Run: headless pygame with SDL's dummy video driver; simulated clock (each Clock.tick advances the game by its frame time, no real sleeping); random seed 0; keys injected as events and as key.get_pressed() state; no mouse input.
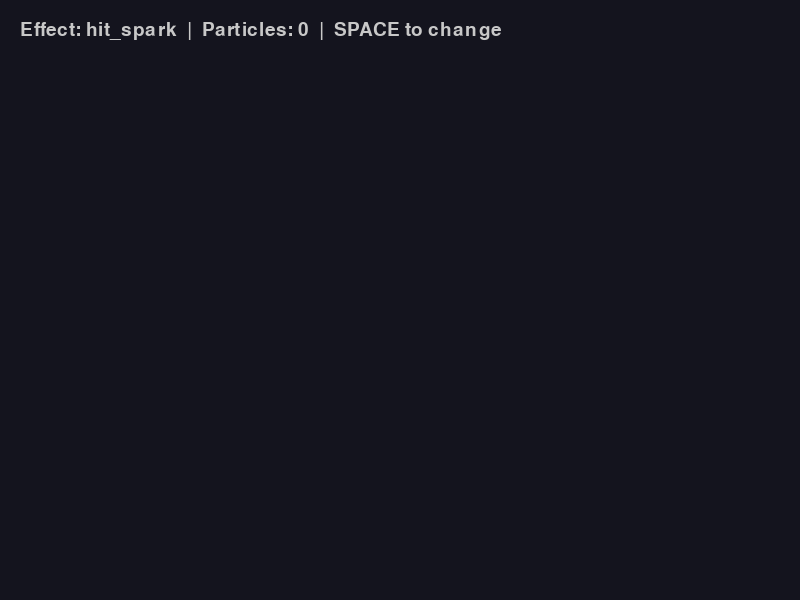
Frame 1 of 4 · flips 1–60 · no input
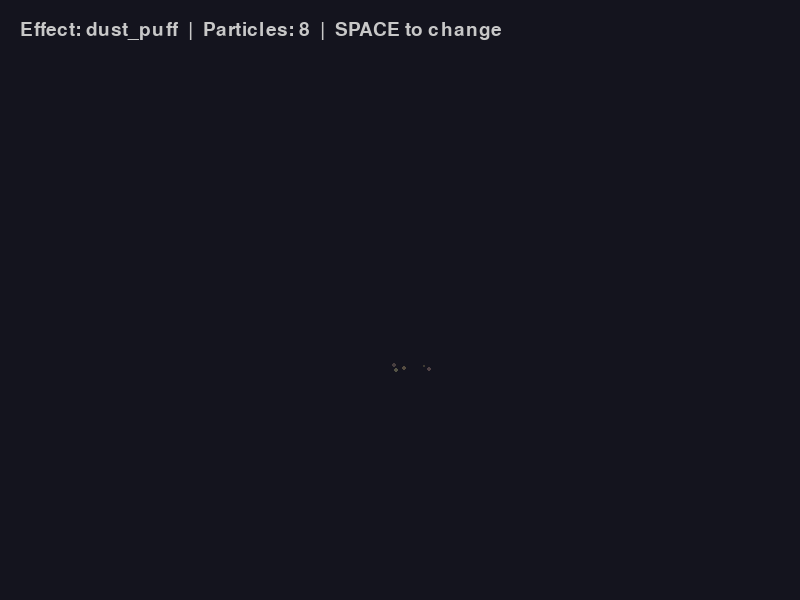
Frame 2 of 4 · flips 61–180 · tapped SPACE, RETURN · held RIGHT (→), D
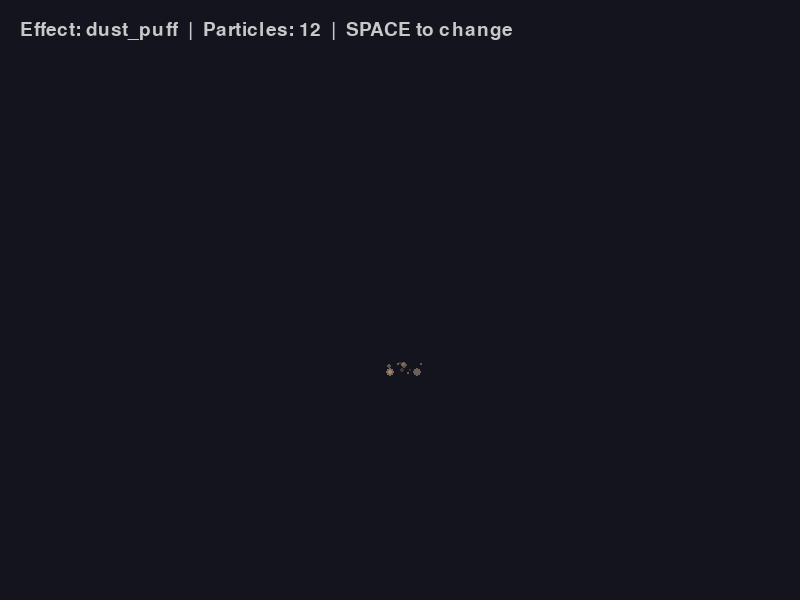
Frame 3 of 4 · flips 181–300 · held DOWN (↓), S
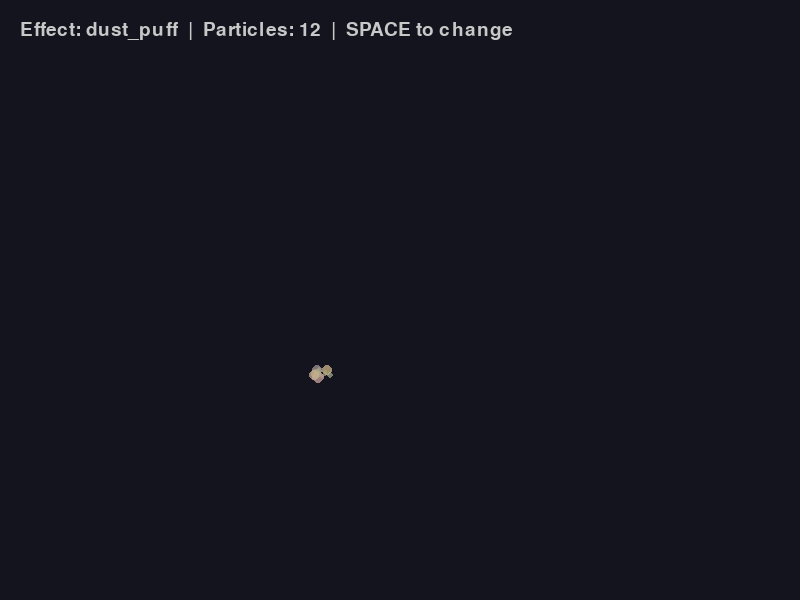
Frame 4 of 4 · flips 301–420 · held LEFT (←), A, UP (↑), W

The pygame program that drew these frames:

"""
particles.py - 2D Particle System for Street Fighting Game

Provides Particle, ParticleEmitter classes and helper functions for visual effects.
Pygame-only implementation (no numpy).
"""

import math
import random
import pygame


class Particle:
    """A single particle with position, velocity, color, lifetime, size, and gravity."""

    __slots__ = (
        "x", "y", "vx", "vy", "color", "lifetime", "max_lifetime",
        "size", "start_size", "gravity", "alpha", "alive",
    )

    def __init__(self, x, y, vx, vy, color, lifetime, size, gravity=0.0):
        self.x = x
        self.y = y
        self.vx = vx
        self.vy = vy
        # Store base color (RGB); alpha is managed separately
        self.color = (color[0], color[1], color[2])
        self.lifetime = lifetime
        self.max_lifetime = lifetime
        self.size = size
        self.start_size = size
        self.gravity = gravity
        self.alpha = 255
        self.alive = True

    def update(self, dt):
        """Update particle state. dt is in seconds."""
        if not self.alive:
            return

        self.lifetime -= dt
        if self.lifetime <= 0:
            self.alive = False
            return

        # Apply gravity
        self.vy += self.gravity * dt

        # Move
        self.x += self.vx * dt
        self.y += self.vy * dt

        # Fade alpha based on remaining lifetime ratio
        ratio = max(self.lifetime / self.max_lifetime, 0.0)
        self.alpha = int(255 * ratio)

        # Size decay
        self.size = max(self.start_size * ratio, 0.5)

    def draw(self, surface):
        """Draw the particle onto the given surface."""
        if not self.alive or self.alpha <= 0 or self.size < 1:
            return

        r = max(int(self.size), 1)
        # Create a temporary surface with per-pixel alpha
        particle_surf = pygame.Surface((r * 2, r * 2), pygame.SRCALPHA)
        color_with_alpha = (self.color[0], self.color[1], self.color[2], self.alpha)
        pygame.draw.circle(particle_surf, color_with_alpha, (r, r), r)
        surface.blit(particle_surf, (int(self.x) - r, int(self.y) - r))


class ParticleEmitter:
    """Manages a pool of particles, supports emitting bursts and trails."""

    def __init__(self, max_particles=1000):
        self.max_particles = max_particles
        self.particles: list[Particle] = []

    def emit(
        self,
        x,
        y,
        count,
        color,
        speed_range=(50, 200),
        lifetime_range=(0.2, 0.8),
        size_range=(2, 6),
        gravity=0.0,
        angle_range=(0, 360),
    ):
        """
        Spawn particles at (x, y).

        Args:
            x, y: Spawn position.
            count: Number of particles to spawn.
            color: RGB tuple.
            speed_range: (min, max) speed in pixels/sec.
            lifetime_range: (min, max) lifetime in seconds.
            size_range: (min, max) starting radius in pixels.
            gravity: Downward acceleration in pixels/sec^2.
            angle_range: (min, max) angle in degrees for velocity direction.
        """
        for _ in range(count):
            if len(self.particles) >= self.max_particles:
                # Remove oldest particle to make room
                self.particles.pop(0)

            angle = math.radians(random.uniform(angle_range[0], angle_range[1]))
            speed = random.uniform(speed_range[0], speed_range[1])
            vx = math.cos(angle) * speed
            vy = math.sin(angle) * speed
            lifetime = random.uniform(lifetime_range[0], lifetime_range[1])
            size = random.uniform(size_range[0], size_range[1])

            # Slight color variation
            r = min(255, max(0, color[0] + random.randint(-20, 20)))
            g = min(255, max(0, color[1] + random.randint(-20, 20)))
            b = min(255, max(0, color[2] + random.randint(-20, 20)))

            self.particles.append(Particle(x, y, vx, vy, (r, g, b), lifetime, size, gravity))

    def emit_trail(
        self,
        x,
        y,
        vx,
        vy,
        color,
        count=3,
        speed_range=(10, 50),
        lifetime_range=(0.1, 0.3),
        size_range=(1, 3),
        gravity=0.0,
    ):
        """Emit a small trail of particles moving opposite to the given velocity."""
        for _ in range(count):
            if len(self.particles) >= self.max_particles:
                self.particles.pop(0)

            # Particles drift opposite to movement direction
            angle = math.atan2(-vy, -vx) + random.uniform(-0.5, 0.5)
            speed = random.uniform(speed_range[0], speed_range[1])
            pvx = math.cos(angle) * speed
            pvy = math.sin(angle) * speed
            lifetime = random.uniform(lifetime_range[0], lifetime_range[1])
            size = random.uniform(size_range[0], size_range[1])

            r = min(255, max(0, color[0] + random.randint(-15, 15)))
            g = min(255, max(0, color[1] + random.randint(-15, 15)))
            b = min(255, max(0, color[2] + random.randint(-15, 15)))

            self.particles.append(Particle(x, y, pvx, pvy, (r, g, b), lifetime, size, gravity))

    def update(self, dt):
        """Update all particles; remove dead ones."""
        alive = []
        for p in self.particles:
            p.update(dt)
            if p.alive:
                alive.append(p)
        self.particles = alive

    def draw(self, surface):
        """Draw all living particles."""
        for p in self.particles:
            p.draw(surface)

    def clear(self):
        """Remove all particles."""
        self.particles.clear()

    @property
    def count(self):
        return len(self.particles)


# ---------------------------------------------------------------------------
# Global default emitter for convenience helpers
# ---------------------------------------------------------------------------
_default_emitter = ParticleEmitter(max_particles=2000)


def get_default_emitter() -> ParticleEmitter:
    """Return the module-level default emitter (useful for global effects)."""
    return _default_emitter


# ---------------------------------------------------------------------------
# Helper functions - common fighting-game visual effects
# ---------------------------------------------------------------------------

def hit_spark(x, y, color=(255, 255, 100)):
    """Bright sparks radiating outward on hit impact."""
    _default_emitter.emit(
        x, y,
        count=20,
        color=color,
        speed_range=(150, 400),
        lifetime_range=(0.15, 0.4),
        size_range=(2, 5),
        gravity=200,
        angle_range=(0, 360),
    )
    # Add a few larger slower sparks
    _default_emitter.emit(
        x, y,
        count=5,
        color=(255, 255, 255),
        speed_range=(50, 120),
        lifetime_range=(0.1, 0.25),
        size_range=(4, 7),
        gravity=100,
        angle_range=(0, 360),
    )


def dust_puff(x, y):
    """Ground dust puff, e.g. on landing or dashing."""
    _default_emitter.emit(
        x, y,
        count=12,
        color=(180, 160, 130),
        speed_range=(20, 80),
        lifetime_range=(0.3, 0.7),
        size_range=(3, 8),
        gravity=-30,  # Slight upward drift then settle
        angle_range=(-160, -20),  # Mostly upward arc
    )


def fire_trail(x, y):
    """Flickering fire trail particles."""
    # Hot core
    _default_emitter.emit(
        x, y,
        count=4,
        color=(255, 200, 50),
        speed_range=(10, 40),
        lifetime_range=(0.15, 0.35),
        size_range=(3, 6),
        gravity=-120,  # Rise upward
        angle_range=(-170, -10),
    )
    # Outer flame
    _default_emitter.emit(
        x, y,
        count=3,
        color=(255, 80, 10),
        speed_range=(15, 50),
        lifetime_range=(0.2, 0.5),
        size_range=(2, 5),
        gravity=-100,
        angle_range=(-160, -20),
    )


def energy_burst(x, y, color=(100, 150, 255)):
    """Large energy burst for special moves (ki blasts, etc.)."""
    # Inner bright burst
    _default_emitter.emit(
        x, y,
        count=30,
        color=(255, 255, 255),
        speed_range=(100, 350),
        lifetime_range=(0.2, 0.5),
        size_range=(2, 6),
        gravity=0,
        angle_range=(0, 360),
    )
    # Colored outer ring
    _default_emitter.emit(
        x, y,
        count=25,
        color=color,
        speed_range=(200, 450),
        lifetime_range=(0.3, 0.7),
        size_range=(3, 7),
        gravity=50,
        angle_range=(0, 360),
    )


def slash_effect(x, y, direction=1, color=(200, 220, 255)):
    """
    Arc-shaped slash effect.

    Args:
        x, y: Center of the slash arc.
        direction: 1 for rightward slash, -1 for leftward.
        color: RGB color of the slash.
    """
    if direction >= 0:
        angle_range = (-60, 60)  # Rightward arc
    else:
        angle_range = (120, 240)  # Leftward arc

    _default_emitter.emit(
        x, y,
        count=18,
        color=color,
        speed_range=(200, 400),
        lifetime_range=(0.1, 0.3),
        size_range=(2, 5),
        gravity=0,
        angle_range=angle_range,
    )
    # White streaks along the slash
    _default_emitter.emit(
        x, y,
        count=8,
        color=(255, 255, 255),
        speed_range=(300, 500),
        lifetime_range=(0.08, 0.2),
        size_range=(1, 3),
        gravity=0,
        angle_range=angle_range,
    )


def block_spark(x, y):
    """Defensive block spark effect."""
    _default_emitter.emit(
        x, y,
        count=15,
        color=(200, 200, 255),
        speed_range=(80, 250),
        lifetime_range=(0.1, 0.3),
        size_range=(2, 5),
        gravity=100,
        angle_range=(0, 360),
    )
    # Bright flash center
    _default_emitter.emit(
        x, y,
        count=6,
        color=(255, 255, 255),
        speed_range=(30, 80),
        lifetime_range=(0.05, 0.15),
        size_range=(5, 9),
        gravity=0,
        angle_range=(0, 360),
    )


# ---------------------------------------------------------------------------
# Demo / self-test
# ---------------------------------------------------------------------------
if __name__ == "__main__":
    pygame.init()
    screen = pygame.display.set_mode((800, 600))
    pygame.display.set_caption("Particle System Demo")
    clock = pygame.time.Clock()

    emitter = ParticleEmitter(max_particles=2000)
    running = True
    timer = 0.0
    demo_phase = 0
    demo_names = ["hit_spark", "dust_puff", "fire_trail", "energy_burst", "slash_effect", "block_spark"]

    font = pygame.font.SysFont(None, 28)

    while running:
        dt = clock.tick(60) / 1000.0
        for event in pygame.event.get():
            if event.type == pygame.QUIT:
                running = False
            elif event.type == pygame.KEYDOWN:
                if event.key == pygame.K_SPACE:
                    demo_phase = (demo_phase + 1) % len(demo_names)
                    emitter.clear()
                    timer = 0

        timer += dt
        # Trigger effects periodically
        if timer > 0.5:
            timer = 0
            cx, cy = 400, 300
            name = demo_names[demo_phase]
            if name == "hit_spark":
                hit_spark(cx + random.randint(-100, 100), cy + random.randint(-50, 50))
            elif name == "dust_puff":
                dust_puff(cx + random.randint(-100, 100), cy + 80)
            elif name == "fire_trail":
                fire_trail(cx + random.randint(-50, 50), cy + random.randint(-50, 50))
            elif name == "energy_burst":
                energy_burst(cx + random.randint(-100, 100), cy + random.randint(-50, 50))
            elif name == "slash_effect":
                slash_effect(cx, cy, direction=random.choice([-1, 1]))
            elif name == "block_spark":
                block_spark(cx + random.randint(-80, 80), cy + random.randint(-40, 40))

        # Also use the module-level default emitter for helpers
        _default_emitter.update(dt)
        emitter.update(dt)

        screen.fill((20, 20, 30))
        emitter.draw(screen)
        _default_emitter.draw(screen)

        label = font.render(f"Effect: {demo_names[demo_phase]}  |  Particles: {emitter.count + _default_emitter.count}  |  SPACE to change", True, (200, 200, 200))
        screen.blit(label, (20, 20))

        pygame.display.flip()

    pygame.quit()
